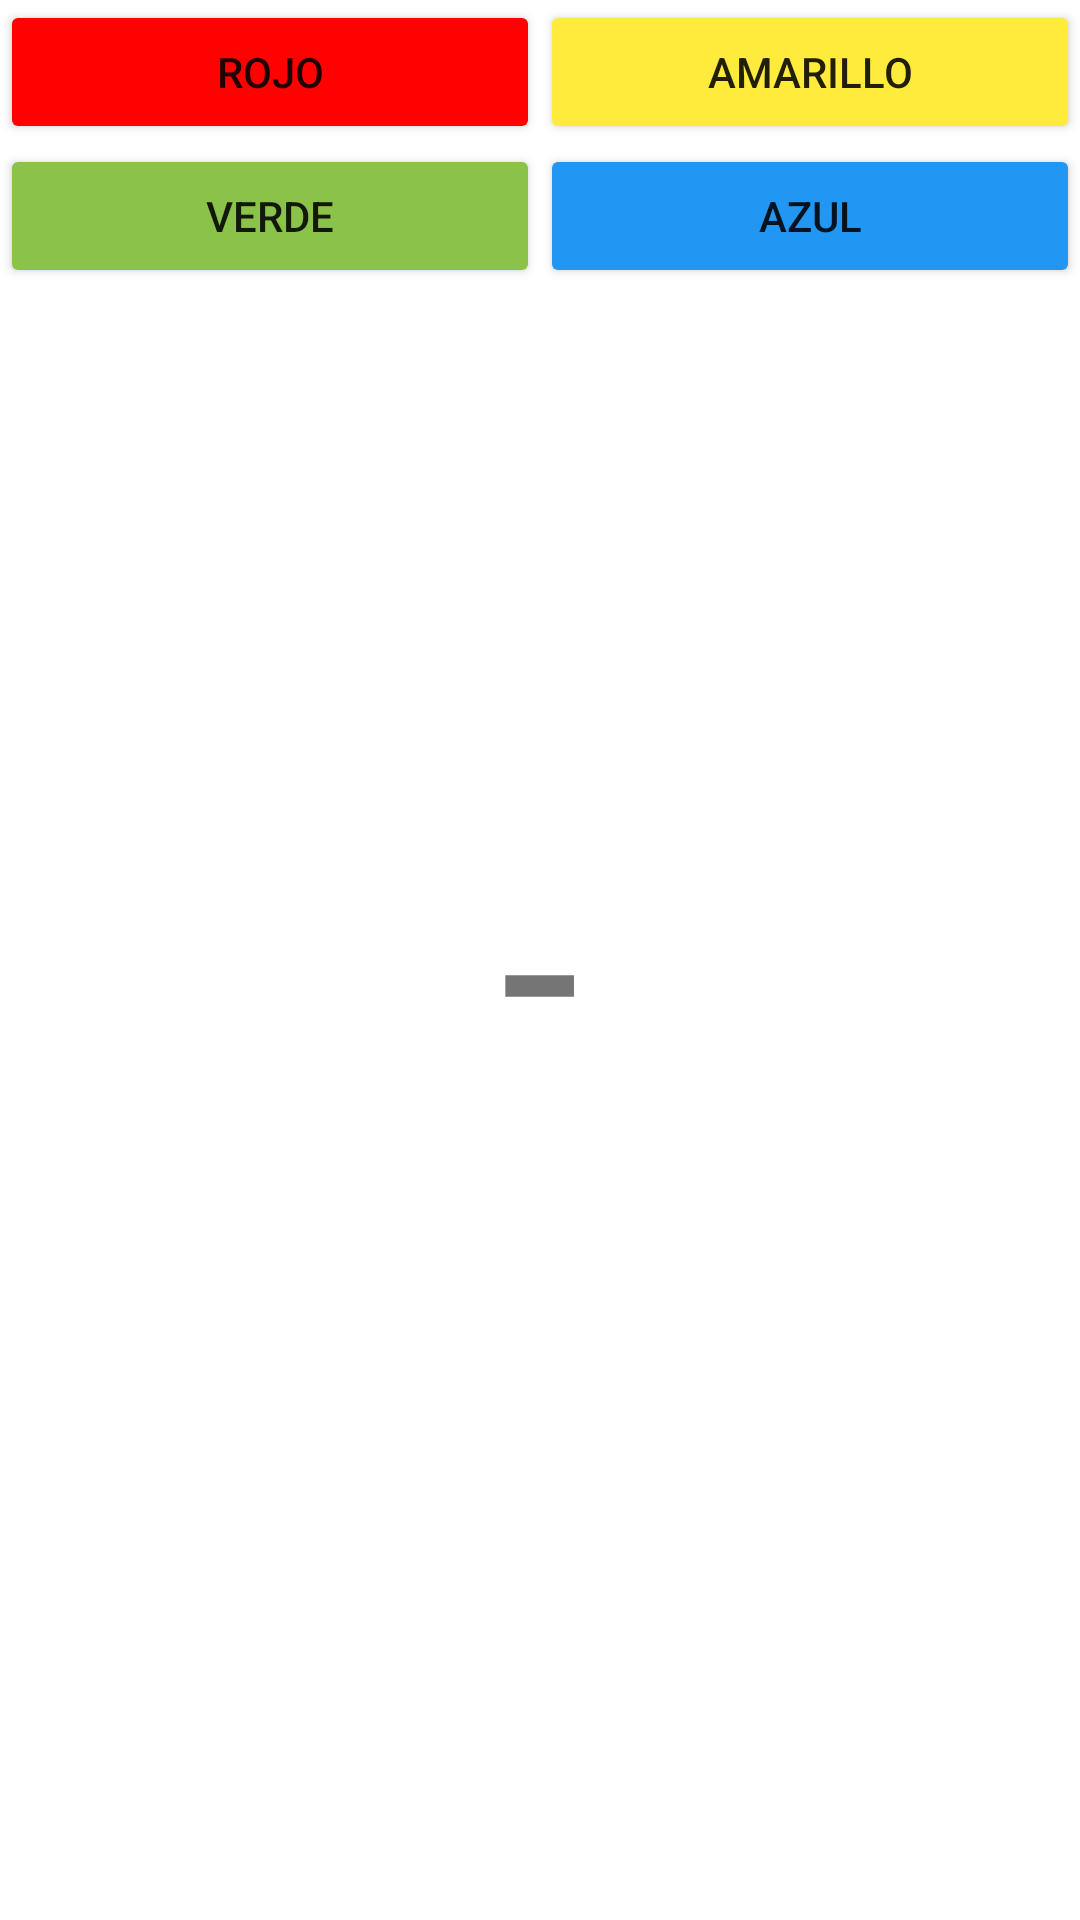

Here is an Android app screen rendered from its layout file. Give the layout XML and the strings, colors and styles it references.
<!-- AndroidManifest.xml: application theme Theme.PMDM2324 -->
<!-- res/layout/u2a2_una_vista_para_todas.xml -->
<?xml version="1.0" encoding="utf-8"?>
<androidx.constraintlayout.widget.ConstraintLayout xmlns:android="http://schemas.android.com/apk/res/android"
    xmlns:app="http://schemas.android.com/apk/res-auto"
    xmlns:tools="http://schemas.android.com/tools"
    android:layout_width="match_parent"
    android:layout_height="match_parent"
    tools:context=".ut02.u2a2UnaManejadorParaTodes">

    <Button
        android:id="@+id/u2a2btRojo"
        android:layout_width="0dp"
        android:layout_height="wrap_content"
        android:backgroundTint="#FF0101"
        android:text="Rojo"
        app:layout_constraintEnd_toStartOf="@+id/u2a2btAmarillo"
        app:layout_constraintHorizontal_bias="0.5"
        app:layout_constraintStart_toStartOf="parent"
        app:layout_constraintTop_toTopOf="parent" />

    <Button
        android:id="@+id/u2a2btAmarillo"
        android:layout_width="0dp"
        android:layout_height="wrap_content"
        android:backgroundTint="#FFEB3B"
        android:text="Amarillo"
        app:layout_constraintEnd_toEndOf="parent"
        app:layout_constraintHorizontal_bias="0.5"
        app:layout_constraintStart_toEndOf="@+id/u2a2btRojo"
        app:layout_constraintTop_toTopOf="parent" />

    <Button
        android:id="@+id/u2a2btVerde"
        android:layout_width="0dp"
        android:layout_height="wrap_content"
        android:backgroundTint="#8BC34A"
        android:text="Verde"
        app:layout_constraintEnd_toEndOf="@+id/u2a2btRojo"
        app:layout_constraintStart_toStartOf="parent"
        app:layout_constraintTop_toBottomOf="@+id/u2a2btRojo" />

    <Button
        android:id="@+id/u2a2btAzul"
        android:layout_width="0dp"
        android:layout_height="wrap_content"
        android:backgroundTint="#2196F3"
        android:text="Azul"
        app:layout_constraintEnd_toEndOf="parent"
        app:layout_constraintStart_toEndOf="@+id/u2a2btRojo"
        app:layout_constraintTop_toBottomOf="@+id/u2a2btAmarillo" />

    <TextView
        android:id="@+id/u2a2tvSalida"
        android:layout_width="wrap_content"
        android:layout_height="wrap_content"
        android:text="-"
        android:textSize="96sp"
        app:layout_constraintBottom_toBottomOf="parent"
        app:layout_constraintEnd_toEndOf="parent"
        app:layout_constraintStart_toStartOf="parent"
        app:layout_constraintTop_toTopOf="parent" />
</androidx.constraintlayout.widget.ConstraintLayout>
<!-- resources referenced by this layout -->
<resources>
  <style name="Theme.PMDM2324" parent="Theme.MaterialComponents.DayNight.DarkActionBar">
          
          <item name="colorPrimary">@color/purple_500</item>
          <item name="colorPrimaryVariant">@color/purple_700</item>
          <item name="colorOnPrimary">@color/white</item>
          
          <item name="colorSecondary">@color/teal_200</item>
          <item name="colorSecondaryVariant">@color/teal_700</item>
          <item name="colorOnSecondary">@color/black</item>
          
          <item name="android:statusBarColor">?attr/colorPrimaryVariant</item>
          
      </style>
  <!-- not gathered from this repository: default colours our renderer supplied (Android Studio template values) -->
  <color name="purple_500">#FF6200EE</color>
  <color name="purple_700">#FF3700B3</color>
  <color name="teal_200">#FF03DAC5</color>
  <color name="teal_700">#FF018786</color>
  <color name="black">#FF000000</color>
  <color name="white">#FFFFFFFF</color>
</resources>
